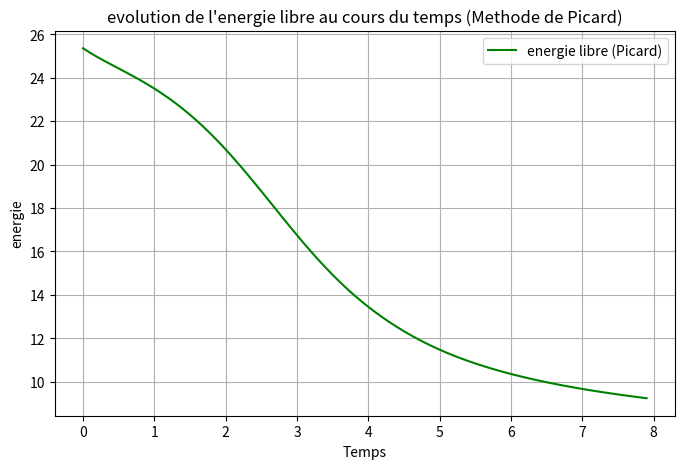

Source code (Python):
# -*- coding: utf-8 -*-
"""
Created on Wed Jun  4 10:51:58 2025

[redacted]
"""
import numpy as np
import matplotlib.pyplot as plt
Lx, Ly = 10.0, 10.0
Nx, Ny = 50, 50
dx, dy = Lx / Nx, Ly / Ny
epsilon = 0.01
dt = 0.01
Tmax = 8.0
steps = int(Tmax / dt)
x = np.linspace(0, Lx, Nx)
y = np.linspace(0, Ly, Ny)
X, Y = np.meshgrid(x, y)
u = np.random.uniform(-0.5, 0.5, (Nx, Ny))
def laplacian(u):
    return (
        np.roll(u, 1, axis=0) + np.roll(u, -1, axis=0) +
        np.roll(u, 1, axis=1) + np.roll(u, -1, axis=1) - 4 * u
    ) / dx**2
def energy(u):
    grad_u_x = (np.roll(u, -1, axis=0) - u) / dx
    grad_u_y = (np.roll(u, -1, axis=1) - u) / dy
    grad_norm_sq = grad_u_x**2 + grad_u_y**2
    F_u = 0.25 * (u**2 - 1)**2
    return np.sum(0.5 * epsilon * grad_norm_sq + F_u) * dx * dy
max_iter = 20
tolerance = 1e-4
energies = []
times = []
for n in range(steps):
    u_old = u.copy()
    u_new = u.copy()
    for k in range(max_iter):
        lap_u = laplacian(u_new)
        f_u_old = u_old**3 - u_old
        u_next = u_old + dt * (epsilon * lap_u - f_u_old)
        if np.linalg.norm(u_next - u_new, ord=np.inf) < tolerance:
            break
        u_new = u_next
    u = u_new
    if n % 10 == 0:
        energies.append(energy(u))
        times.append(n * dt)
plt.figure(figsize=(8,5))
plt.plot(times, energies, label="energie libre (Picard)", color="green")
plt.xlabel("Temps")
plt.ylabel("energie")
plt.title("evolution de l'energie libre au cours du temps (Methode de Picard)")
plt.grid(True)
plt.legend()
plt.savefig("courbe_energie_picard.png")
plt.show()
